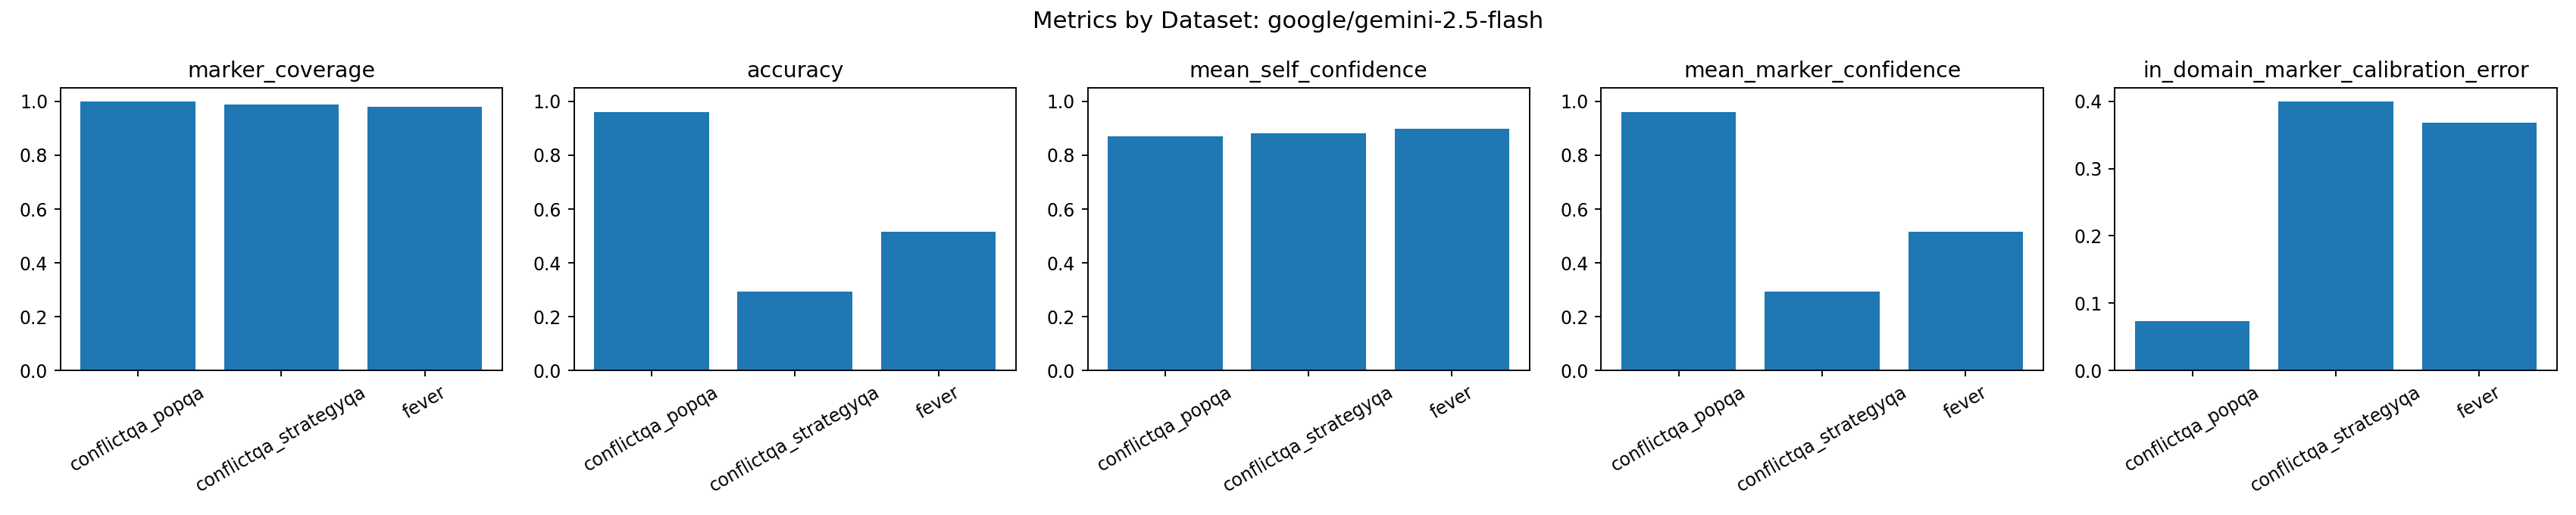

Source data for this figure (header and first rows):
model, dataset, rows, marker_coverage, accuracy, mean_self_confidence, mean_marker_confidence, in_domain_marker_calibration_error
google/gemini-2.5-flash, conflictqa_popqa, 480, 1.0, 0.9604, 0.8699, 0.9604, 0.07341
google/gemini-2.5-flash, conflictqa_strategyqa, 480, 0.9875, 0.2938, 0.881, 0.2938, 0.3998
google/gemini-2.5-flash, fever, 480, 0.9812, 0.5146, 0.8984, 0.5146, 0.3686
